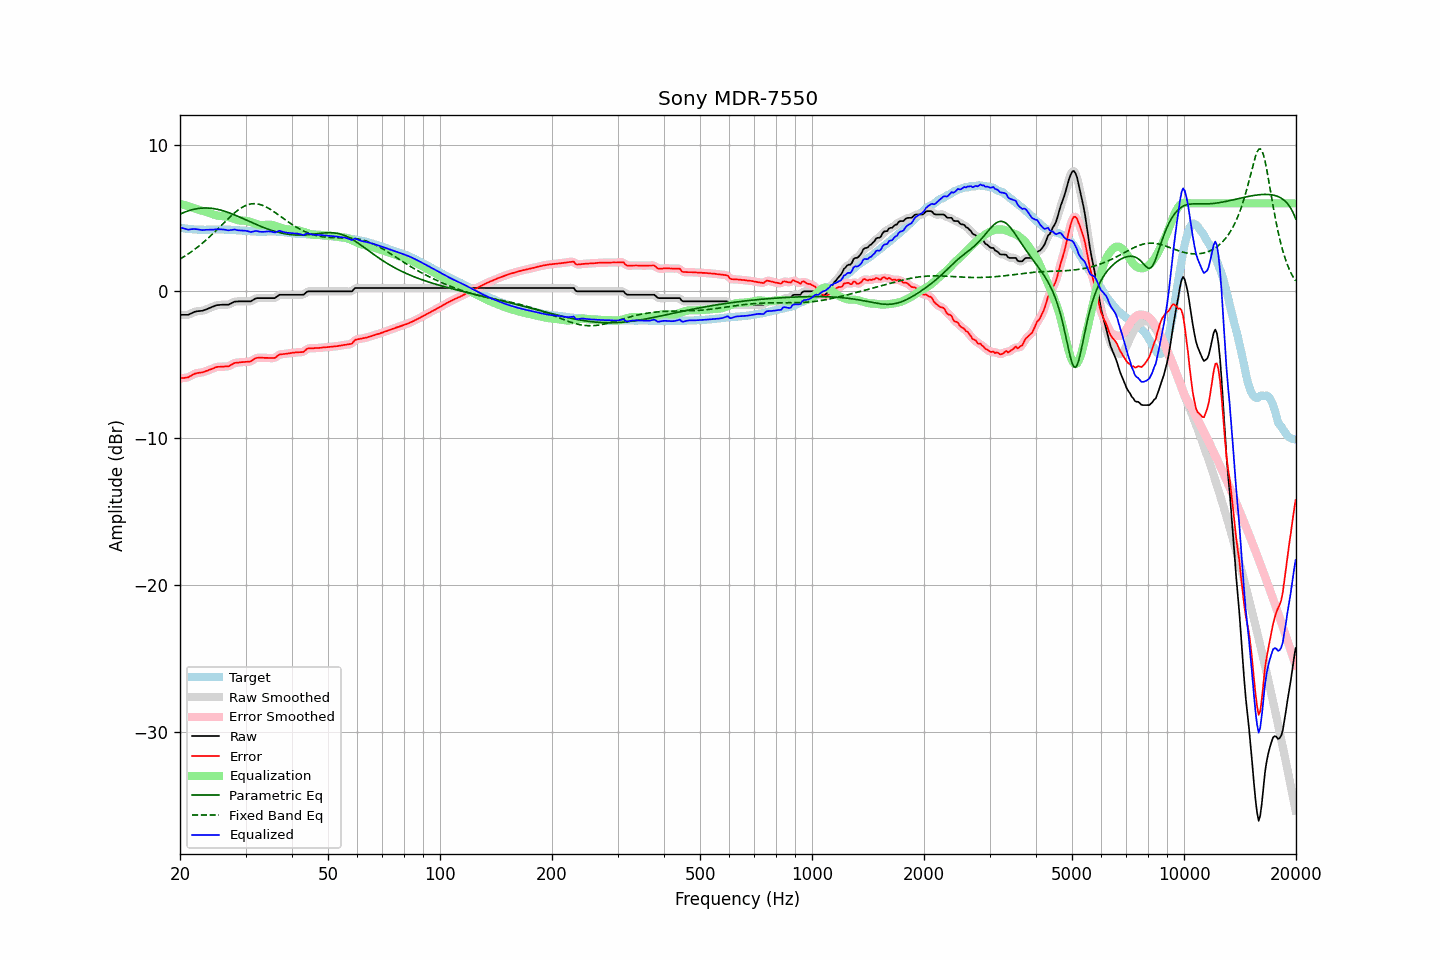

Values plotted in this chart, from the file beside it:
frequency, raw, error, smoothed, error_smoothed, equalization, parametric_eq, fixed_band_eq, equalized_raw, equalized_smoothed, target
20.00, -1.60, -5.93, -1.59, -5.92, 5.96, 5.27, 2.20, 4.36, 4.37, 4.33
20.20, -1.60, -5.91, -1.60, -5.92, 5.93, 5.31, 2.27, 4.33, 4.33, 4.31
20.40, -1.60, -5.90, -1.61, -5.91, 5.90, 5.36, 2.33, 4.30, 4.29, 4.30
20.61, -1.60, -5.89, -1.60, -5.89, 5.87, 5.40, 2.40, 4.27, 4.27, 4.29
20.81, -1.60, -5.87, -1.60, -5.88, 5.84, 5.44, 2.47, 4.24, 4.24, 4.27
21.02, -1.60, -5.86, -1.59, -5.85, 5.81, 5.48, 2.54, 4.21, 4.22, 4.26
21.23, -1.55, -5.80, -1.55, -5.80, 5.77, 5.52, 2.62, 4.22, 4.22, 4.25
21.44, -1.50, -5.74, -1.50, -5.74, 5.74, 5.55, 2.69, 4.24, 4.23, 4.24
21.66, -1.45, -5.68, -1.45, -5.68, 5.69, 5.58, 2.77, 4.24, 4.25, 4.23
21.87, -1.40, -5.62, -1.40, -5.63, 5.65, 5.60, 2.85, 4.25, 4.25, 4.22
22.09, -1.37, -5.59, -1.37, -5.59, 5.61, 5.62, 2.94, 4.24, 4.24, 4.22
22.31, -1.35, -5.56, -1.35, -5.56, 5.58, 5.64, 3.02, 4.23, 4.23, 4.21
22.54, -1.34, -5.55, -1.34, -5.55, 5.55, 5.66, 3.11, 4.21, 4.20, 4.21
22.76, -1.33, -5.53, -1.33, -5.53, 5.52, 5.67, 3.20, 4.19, 4.19, 4.20
22.99, -1.32, -5.53, -1.31, -5.51, 5.49, 5.68, 3.29, 4.17, 4.18, 4.21
23.22, -1.28, -5.48, -1.28, -5.48, 5.47, 5.68, 3.39, 4.19, 4.18, 4.20
23.45, -1.24, -5.43, -1.24, -5.44, 5.44, 5.68, 3.48, 4.20, 4.19, 4.20
23.69, -1.20, -5.41, -1.20, -5.40, 5.40, 5.68, 3.58, 4.20, 4.20, 4.20
23.92, -1.15, -5.35, -1.15, -5.36, 5.36, 5.68, 3.68, 4.21, 4.20, 4.20
24.16, -1.11, -5.32, -1.11, -5.32, 5.31, 5.67, 3.78, 4.20, 4.20, 4.21
24.40, -1.06, -5.27, -1.06, -5.27, 5.27, 5.66, 3.89, 4.21, 4.21, 4.21
24.65, -1.02, -5.23, -1.01, -5.23, 5.23, 5.64, 3.99, 4.21, 4.22, 4.21
24.89, -0.97, -5.18, -0.97, -5.18, 5.20, 5.62, 4.10, 4.23, 4.22, 4.21
25.14, -0.94, -5.15, -0.95, -5.16, 5.17, 5.60, 4.21, 4.23, 4.23, 4.21
25.39, -0.93, -5.14, -0.93, -5.14, 5.15, 5.58, 4.31, 4.22, 4.23, 4.21
25.65, -0.92, -5.14, -0.92, -5.13, 5.14, 5.55, 4.42, 4.22, 4.23, 4.22
25.91, -0.91, -5.13, -0.91, -5.13, 5.14, 5.52, 4.53, 4.23, 4.22, 4.22
26.16, -0.91, -5.13, -0.91, -5.12, 5.13, 5.49, 4.64, 4.22, 4.22, 4.22
26.43, -0.91, -5.12, -0.91, -5.12, 5.11, 5.45, 4.75, 4.20, 4.20, 4.21
26.69, -0.91, -5.12, -0.91, -5.12, 5.09, 5.42, 4.86, 4.18, 4.18, 4.21
26.96, -0.91, -5.11, -0.90, -5.10, 5.07, 5.38, 4.96, 4.16, 4.17, 4.20
27.23, -0.86, -5.06, -0.86, -5.06, 5.03, 5.34, 5.07, 4.17, 4.17, 4.20
27.50, -0.80, -4.99, -0.80, -5.00, 4.99, 5.30, 5.17, 4.19, 4.19, 4.19
27.77, -0.75, -4.93, -0.75, -4.93, 4.96, 5.25, 5.26, 4.21, 4.21, 4.18
28.05, -0.70, -4.88, -0.71, -4.89, 4.92, 5.21, 5.36, 4.22, 4.21, 4.18
28.33, -0.69, -4.86, -0.69, -4.86, 4.88, 5.16, 5.45, 4.19, 4.19, 4.17
28.62, -0.69, -4.86, -0.68, -4.85, 4.85, 5.12, 5.53, 4.16, 4.17, 4.17
28.90, -0.68, -4.84, -0.68, -4.84, 4.84, 5.07, 5.61, 4.16, 4.15, 4.16
29.19, -0.68, -4.82, -0.68, -4.83, 4.83, 5.02, 5.68, 4.15, 4.15, 4.14
29.48, -0.68, -4.82, -0.68, -4.82, 4.82, 4.97, 5.75, 4.14, 4.14, 4.14
29.78, -0.68, -4.81, -0.68, -4.81, 4.82, 4.92, 5.81, 4.14, 4.14, 4.13
30.08, -0.68, -4.80, -0.68, -4.80, 4.81, 4.87, 5.86, 4.13, 4.13, 4.12
30.38, -0.68, -4.80, -0.69, -4.80, 4.78, 4.82, 5.90, 4.10, 4.10, 4.12
30.68, -0.68, -4.79, -0.68, -4.79, 4.75, 4.77, 5.93, 4.07, 4.07, 4.11
30.99, -0.68, -4.77, -0.66, -4.76, 4.72, 4.72, 5.95, 4.04, 4.06, 4.09
31.30, -0.61, -4.69, -0.61, -4.70, 4.68, 4.67, 5.97, 4.07, 4.07, 4.08
31.61, -0.55, -4.63, -0.55, -4.63, 4.64, 4.63, 5.98, 4.09, 4.09, 4.08
31.93, -0.48, -4.56, -0.49, -4.57, 4.60, 4.58, 5.97, 4.12, 4.11, 4.08
32.24, -0.46, -4.53, -0.46, -4.53, 4.57, 4.53, 5.96, 4.11, 4.10, 4.07
32.57, -0.46, -4.52, -0.45, -4.52, 4.54, 4.49, 5.94, 4.08, 4.09, 4.06
32.89, -0.46, -4.52, -0.46, -4.52, 4.52, 4.44, 5.91, 4.06, 4.06, 4.06
33.22, -0.46, -4.52, -0.46, -4.52, 4.51, 4.40, 5.88, 4.05, 4.05, 4.06
33.55, -0.46, -4.53, -0.46, -4.53, 4.52, 4.35, 5.83, 4.06, 4.06, 4.07
33.89, -0.46, -4.53, -0.46, -4.53, 4.53, 4.31, 5.78, 4.07, 4.07, 4.07
34.23, -0.46, -4.53, -0.46, -4.53, 4.54, 4.27, 5.73, 4.08, 4.08, 4.07
34.57, -0.46, -4.54, -0.46, -4.54, 4.55, 4.23, 5.67, 4.09, 4.09, 4.08
34.92, -0.46, -4.54, -0.46, -4.54, 4.54, 4.19, 5.60, 4.08, 4.08, 4.08
35.27, -0.46, -4.54, -0.47, -4.55, 4.53, 4.16, 5.53, 4.07, 4.06, 4.08
35.62, -0.46, -4.54, -0.46, -4.54, 4.50, 4.12, 5.46, 4.04, 4.04, 4.08
35.97, -0.46, -4.54, -0.44, -4.51, 4.47, 4.09, 5.39, 4.01, 4.04, 4.08
... 635 more rows
